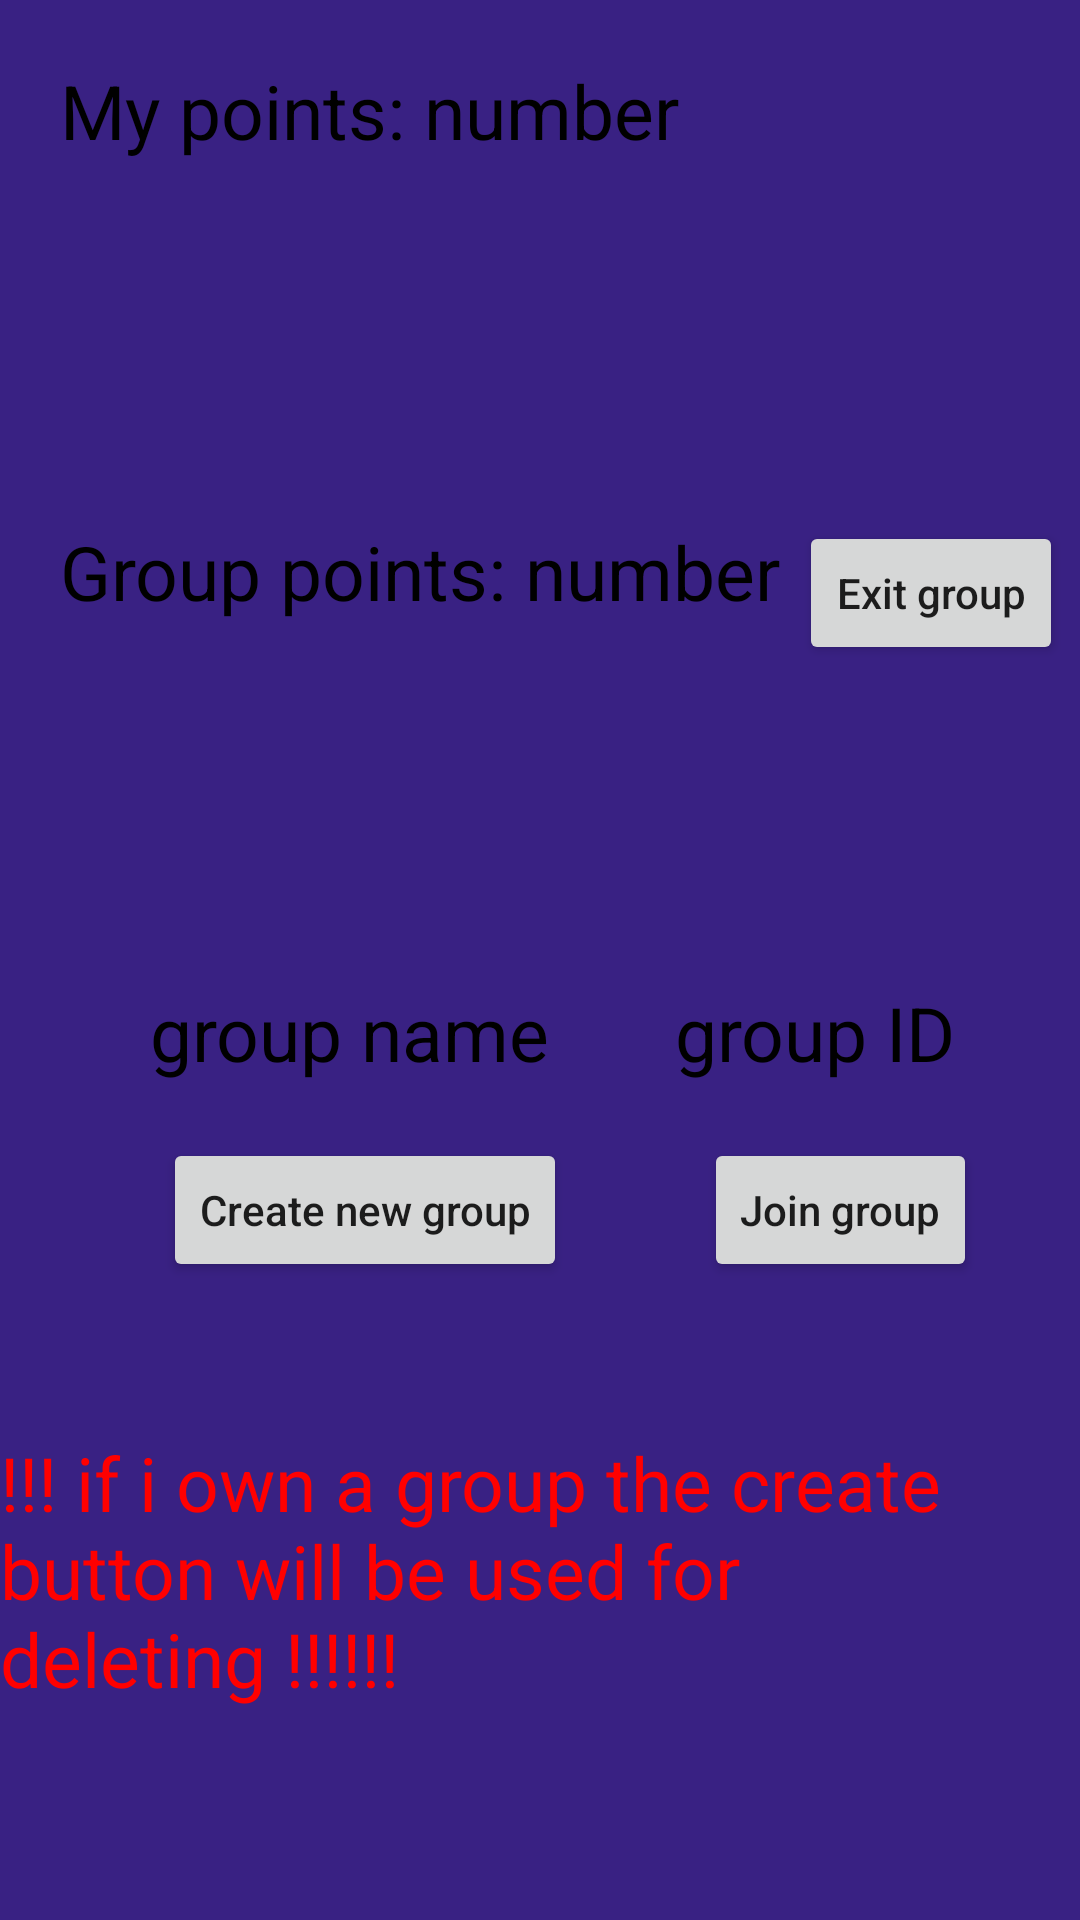

Layout XML and referenced resources for this Android screen:
<!-- AndroidManifest.xml: application theme AppTheme -->
<!-- res/layout/activity_groups_and_points.xml -->
<?xml version="1.0" encoding="utf-8"?>

<androidx.constraintlayout.widget.ConstraintLayout xmlns:android="http://schemas.android.com/apk/res/android"
    xmlns:app="http://schemas.android.com/apk/res-auto"
    xmlns:tools="http://schemas.android.com/tools"
    android:layout_width="match_parent"
    android:layout_height="match_parent"
    android:layoutDirection="ltr"
    android:background="@color/background"
    tools:context=".GroupsAndPoints">

    <TextView
        android:id="@+id/textView20"
        android:layout_width="wrap_content"
        android:layout_height="wrap_content"
        android:layout_marginStart="20dp"
        android:layout_marginTop="20dp"
        android:text="My points: number"
        android:textColor="#000000"
        android:textSize="25sp"
        app:layout_constraintStart_toStartOf="parent"
        app:layout_constraintTop_toTopOf="parent" />

    <TextView
        android:id="@+id/textView21"
        android:layout_width="wrap_content"
        android:layout_height="wrap_content"
        android:layout_marginStart="20dp"
        android:layout_marginTop="120dp"
        android:text="Group points: number"
        android:textColor="#000000"
        android:textSize="25sp"
        app:layout_constraintStart_toStartOf="parent"
        app:layout_constraintTop_toBottomOf="@+id/textView20" />

    <Button
        android:id="@+id/button29"
        android:textAllCaps="false"
        android:layout_width="wrap_content"
        android:layout_height="wrap_content"
        android:text="Exit group"
        app:layout_constraintEnd_toEndOf="parent"
        app:layout_constraintStart_toEndOf="@+id/textView21"
        app:layout_constraintTop_toTopOf="@+id/textView21" />

    <Button
        android:id="@+id/button32"
        android:textAllCaps="false"
        android:layout_width="wrap_content"
        android:layout_height="wrap_content"
        android:layout_marginTop="172dp"
        android:text="Create new group"
        app:layout_constraintEnd_toStartOf="@+id/button30"
        app:layout_constraintHorizontal_bias="0.542"
        app:layout_constraintStart_toStartOf="parent"
        app:layout_constraintTop_toBottomOf="@+id/textView21" />

    <Button
        android:id="@+id/button30"
        android:textAllCaps="false"
        android:layout_width="wrap_content"
        android:layout_height="wrap_content"
        android:layout_marginTop="172dp"
        android:text="Join group"
        app:layout_constraintEnd_toEndOf="parent"
        app:layout_constraintHorizontal_bias="0.872"
        app:layout_constraintStart_toStartOf="parent"
        app:layout_constraintTop_toBottomOf="@+id/textView21" />

    <TextView
        android:id="@+id/textView22"
        android:layout_width="wrap_content"
        android:layout_height="wrap_content"
        android:layout_marginStart="50dp"
        android:layout_marginTop="120dp"
        android:text="group name"
        android:textColor="#000000"
        android:textSize="25sp"
        app:layout_constraintStart_toStartOf="parent"
        app:layout_constraintTop_toBottomOf="@+id/textView21" />

    <TextView
        android:id="@+id/textView23"
        android:layout_width="wrap_content"
        android:layout_height="wrap_content"
        android:layout_marginTop="120dp"
        android:text="group ID"
        android:textColor="#000000"
        android:textSize="25sp"
        app:layout_constraintEnd_toEndOf="parent"
        app:layout_constraintStart_toEndOf="@+id/textView22"
        app:layout_constraintTop_toBottomOf="@+id/textView21" />

    <TextView
        android:id="@+id/textView24"
        android:layout_width="wrap_content"
        android:layout_height="wrap_content"
        android:layout_marginTop="50dp"
        android:text="!!! if i own a group the create button will be used for deleting !!!!!!"
        android:textColor="#FF0000"
        android:textSize="25sp"
        app:layout_constraintEnd_toEndOf="parent"
        app:layout_constraintStart_toStartOf="parent"
        app:layout_constraintTop_toBottomOf="@+id/button32" />

</androidx.constraintlayout.widget.ConstraintLayout>
<!-- resources referenced by this layout -->
<resources>
  <color name="background">#392183</color>
  <style name="AppTheme" parent="Theme.AppCompat.Light.NoActionBar">
          
          <item name="colorPrimaryDark">@color/colorPrimaryDark</item>
          <item name="colorAccent">@color/colorAccent</item>
      </style>
  <color name="colorPrimaryDark">#000000</color>
  <color name="colorAccent">#03DAC5</color>
</resources>
